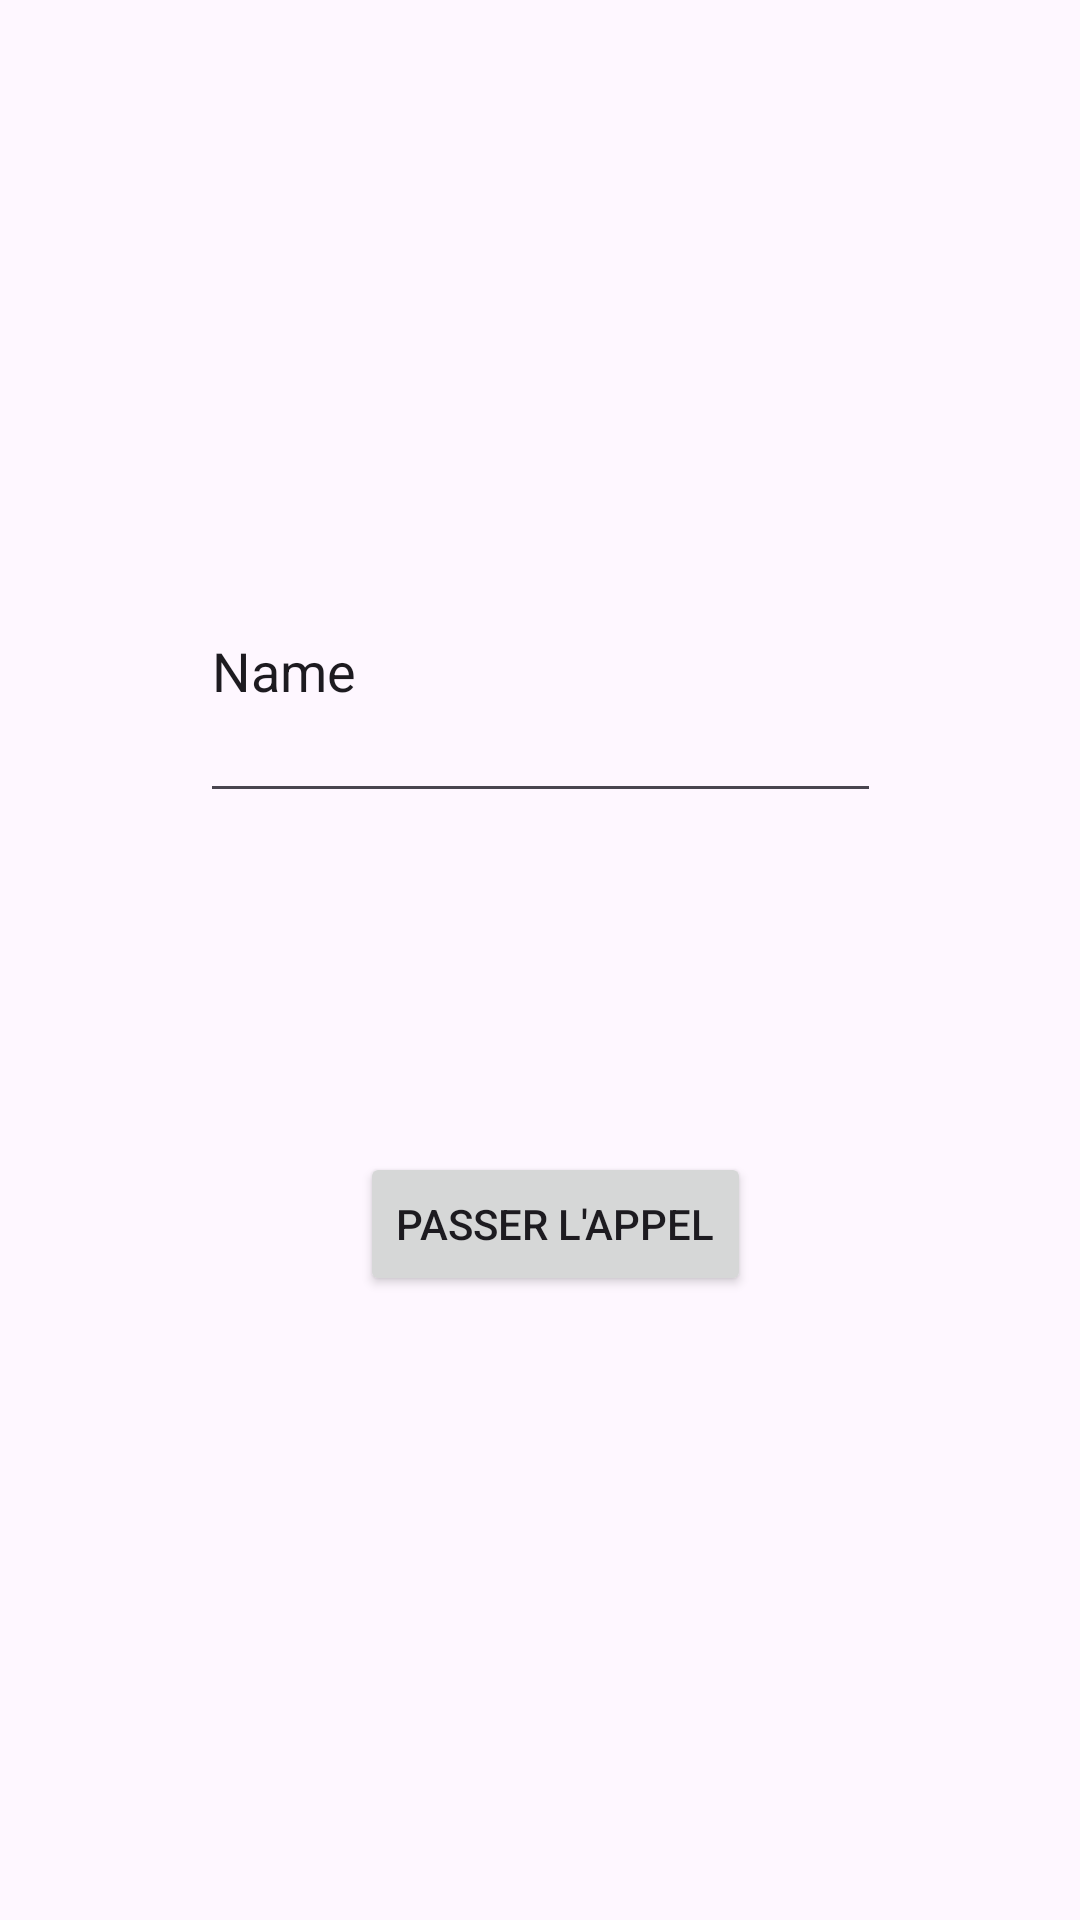

Here is an Android app screen rendered from its layout file. Give the layout XML and the strings, colors and styles it references.
<!-- AndroidManifest.xml: application theme Theme.TP3Tasnim_la -->
<!-- res/layout/activity_call.xml -->
<?xml version="1.0" encoding="utf-8"?>
<androidx.constraintlayout.widget.ConstraintLayout xmlns:android="http://schemas.android.com/apk/res/android"
    xmlns:app="http://schemas.android.com/apk/res-auto"
    xmlns:tools="http://schemas.android.com/tools"
    android:layout_width="match_parent"
    android:layout_height="match_parent"
    tools:context=".CallActivity">

    <Button
        android:id="@+id/button"
        android:layout_width="wrap_content"
        android:layout_height="wrap_content"
        android:layout_marginStart="120dp"
        android:layout_marginTop="113dp"
        android:text="Passer L'appel"
        app:layout_constraintStart_toStartOf="parent"
        app:layout_constraintTop_toBottomOf="@+id/phone" />

    <EditText
        android:id="@+id/phone"
        android:layout_width="227dp"
        android:layout_height="98dp"
        android:layout_marginTop="173dp"
        android:ems="10"
        android:inputType="number"
        android:text="Name"
        app:layout_constraintEnd_toEndOf="parent"
        app:layout_constraintStart_toStartOf="parent"
        app:layout_constraintTop_toTopOf="parent" />

</androidx.constraintlayout.widget.ConstraintLayout>
<!-- resources referenced by this layout -->
<resources>
  <style name="Theme.TP3Tasnim_la" parent="Base.Theme.TP3Tasnim_la" />
  <style name="Base.Theme.TP3Tasnim_la" parent="Theme.Material3.DayNight.NoActionBar">
          
          
      </style>
</resources>
